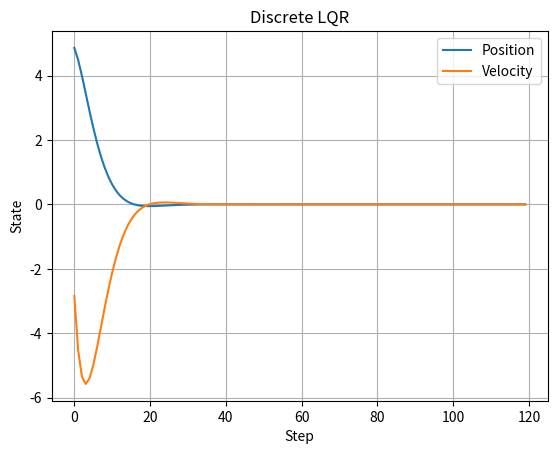

Recreate this plot in Python.
# ==========================================================================
# Project 09 — Discrete LQR
# ==========================================================================
#
# Purpose:
# Design an LQR controller directly for a sampled-data system using the discrete Riccati equation.
#
# Why This Matters:
# Real flight computers execute controllers at finite rates, so sampling and discretization must be treated explicitly.
#
# Key Concepts:
# - Sampled-data control
# - Discrete state-space models
# - Discrete Riccati equation
# - Digital implementation
#
# Mathematical Foundation:
# - x[k+1] = A_d x[k] + B_d u[k]
# - K = (R + B^T P B)^-1 B^T P A
#
# Learning Objectives:
# - Explain the controller or analysis method in engineering terms.
# - Connect the governing equations to their implementation in Python.
# - Interpret the plots and calculated performance metrics.
# - Identify assumptions, implementation limits, and useful extensions.
#
# Suggested Experiments:
# - Change the plant parameters and observe the effect on stability and response.
# - Change controller gains or LQR weights and compare tracking versus effort.
# - Add disturbances, sensor noise, or actuator limits where appropriate.
# - Replace Euler integration with a higher-order numerical method.
# ==========================================================================
# Import NumPy for vectors, matrices, numerical integration, and performance calculations.
import numpy as np
# Import Matplotlib for state histories, control histories, and trade-study plots.
import matplotlib.pyplot as plt
# Import SciPy linear-algebra solvers used for Riccati equations, pole placement, or matrix operations.
from scipy.linalg import solve_discrete_are



# Execute this portion of the controller design or analysis workflow.
def dlqr(A, B, Q, R):
    """Execute this portion of the controller design or analysis workflow."""
    # Solve the discrete algebraic Riccati equation for the sampled-data controller.
    P = solve_discrete_are(A, B, Q, R)
    # Convert the Riccati solution into the optimal state-feedback gain K.
    K = np.linalg.inv(B.T @ P @ B + R) @ (B.T @ P @ A)
    return K



# Configure the example, run the simulation or trade study, and present the results.
def main():
    """Configure the example, run the simulation or trade study, and present the results."""

    # Choose the simulation timestep. It must be small relative to the fastest system dynamics.
    dt = 0.1

    # Define the state matrix A. It describes how the uncontrolled states evolve and interact.
    A = np.array([[1.0, dt], [0.0, 1.0]])
    # Define the input matrix B. It maps the commanded control input into the state derivatives.
    B = np.array([[0.5 * dt**2], [dt]])

    # Set state penalties. Larger entries demand tighter regulation of the corresponding states.
    Q = np.diag([10.0, 1.0])
    # Set the control penalty. Larger values reduce actuator use but usually slow the response.
    R = np.array([[0.2]])
    K = dlqr(A, B, Q, R)

    x = np.array([[5.0], [0.0]])
    history = []
    controls = []

    # Step through the simulation or design cases one sample at a time.
    for _ in range(120):
        u = -K @ x
        x = A @ x + B @ u
        history.append(x.ravel().copy())
        controls.append(float(u[0, 0]))

    history = np.array(history)


    # Create a separate figure so this result can be reviewed independently.
    plt.figure()
    # Plot the relevant response history for visual comparison.
    plt.plot(history[:, 0], label="Position")
    # Plot the relevant response history for visual comparison.
    plt.plot(history[:, 1], label="Velocity")
    plt.title("Discrete LQR")
    plt.xlabel("Step")
    plt.ylabel("State")
    plt.grid(True)
    plt.legend()
    # Display all completed figures.
    plt.show()



# Entry point: run the project only when this file is executed directly.
if __name__ == "__main__":
    main()
